Run: headless pygame with SDL's dummy video driver; simulated clock (each Clock.tick advances the game by its frame time, no real sleeping); random seed 0; keys injected as events and as key.get_pressed() state; no mouse input.
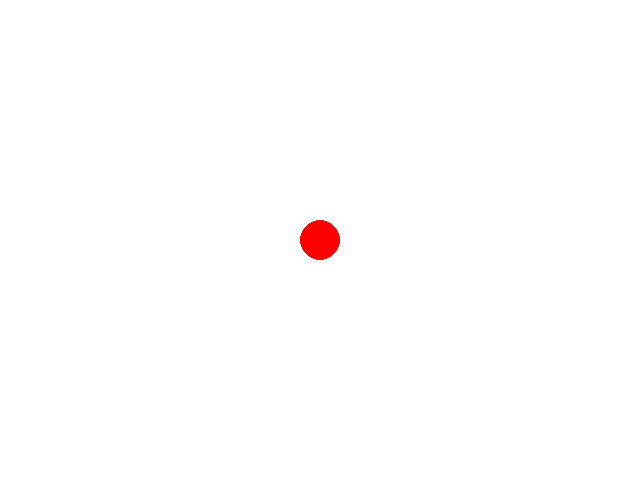
Frame 1 of 4 · flips 1–60 · no input
Frame 2 of 4 · flips 61–180 · tapped SPACE, RETURN · held RIGHT (→), D · screen unchanged from frame 1, image omitted
Frame 3 of 4 · flips 181–300 · held DOWN (↓), S · screen unchanged from frame 2, image omitted
Frame 4 of 4 · flips 301–420 · held LEFT (←), A, UP (↑), W · screen unchanged from frame 3, image omitted

The pygame program that drew these frames:

import pygame

# Inicializace knihovny Pygame
pygame.init()

# Nastavení velikosti okna
screen_width = 640
screen_height = 480
screen = pygame.display.set_mode((screen_width, screen_height))

# Nastavení názvu okna
pygame.display.set_caption("Ovládání pomocí kláves")

# Počáteční pozice hráče
player_x = screen_width // 2
player_y = screen_height // 2

# Pomocné proměnné pro uchování stavu kláves
key_up_pressed = False
key_down_pressed = False
key_left_pressed = False
key_right_pressed = False

# Čas poslední iterace smyčky
last_tick = pygame.time.get_ticks()

# Hlavní smyčka programu
running = True
while running:
    # Procházení událostí (klávesnice, myš)
    for event in pygame.event.get():
        # Pokud byla stisknuta klávesa Escape, ukončit program
        if event.type == pygame.QUIT:
            running = False

        # Pohyb hráče pomocí kláves W, A, S a D
        elif event.type == pygame.KEYDOWN:
            if event.key == pygame.K_w:
                key_up_pressed = True
            elif event.key == pygame.K_s:
                key_down_pressed = True
            elif event.key == pygame.K_a:
                key_left_pressed = True
            elif event.key == pygame.K_d:
                key_right_pressed = True

        # Zastavení pohybu hráče po uvolnění klávesy
        elif event.type == pygame.KEYUP:
            if event.key == pygame.K_w:
                key_up_pressed = False
            elif event.key == pygame.K_s:
                key_down_pressed = False
            elif event.key == pygame.K_a:
                key_left_pressed = False
            elif event.key == pygame.K_d:
                key_right_pressed = False

    # Výpočet časového rozdílu od poslední iterace smyčky
    current_tick = pygame.time.get_ticks()
    time_diff = current_tick - last_tick
    last_tick = current_tick

    # Pohyb hráče podle stisknutých kláves s rychlostí 50 pixelů za sekundu
    if key_up_pressed:
        player_y -= 50 * (time_diff / 1000)
    if key_down_pressed:
        player_y += 50 * (time_diff / 1000)
    if key_left_pressed:
        player_x -= 50 * (time_diff / 1000)
    if key_right_pressed:
        player_x += 50 * (time_diff / 1000)

    # Vyplnění pozadí bílou barvou
    screen.fill((255, 255, 255))

    # Vykreslení hráče na obrazovku
    pygame.draw.circle(screen, (255, 0, 0), (player_x, player_y), 20)

    # Obnovení obsahu obrazovky
    pygame.display.flip()

# Ukončení programu a Pygame
pygame.quit()
